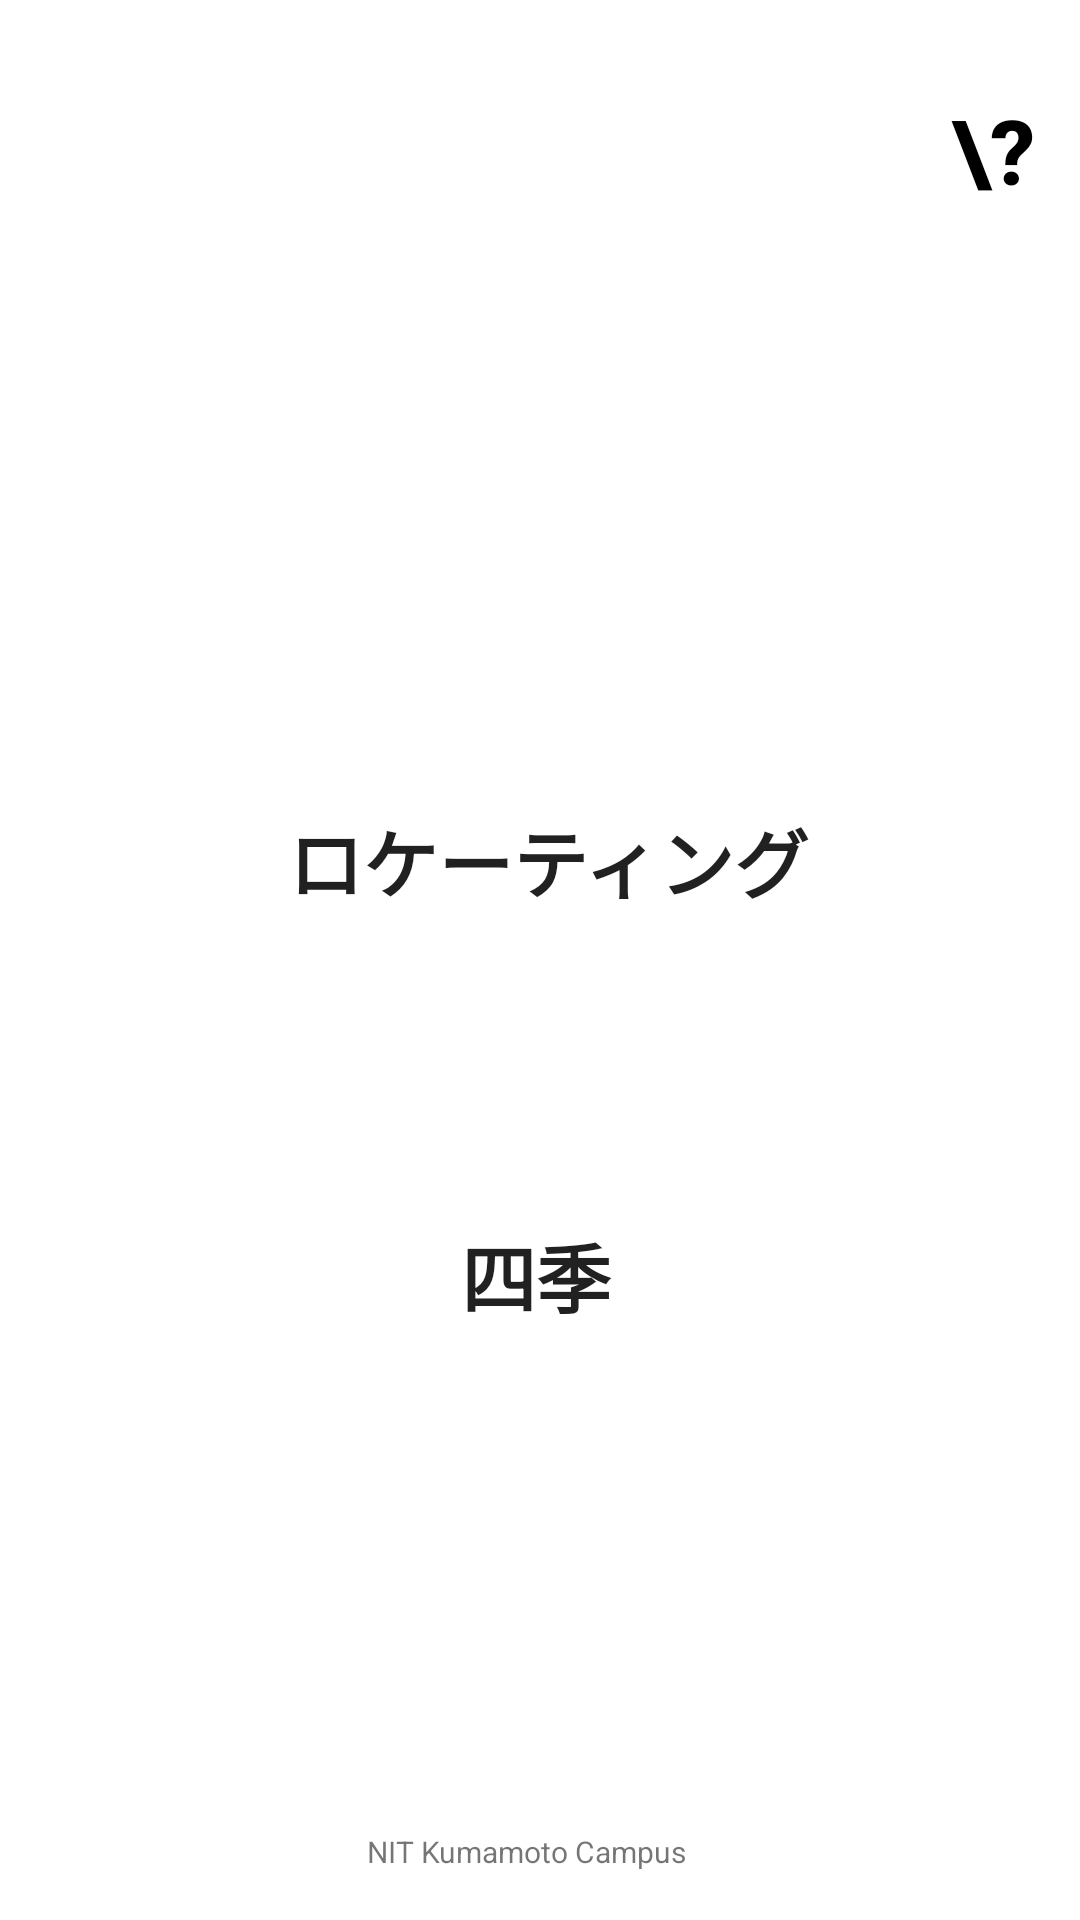

Write the Android layout XML for this screen, with the resource values it uses.
<!-- AndroidManifest.xml: application theme Theme.Meather -->
<!-- res/layout/activity_demo.xml -->
<?xml version="1.0" encoding="utf-8"?>
<androidx.constraintlayout.widget.ConstraintLayout xmlns:android="http://schemas.android.com/apk/res/android"
    xmlns:app="http://schemas.android.com/apk/res-auto"
    xmlns:tools="http://schemas.android.com/tools"
    android:layout_width="match_parent"
    android:layout_height="match_parent"
    tools:context=".DemoActivity">

    <TextView
        android:id="@+id/textView4"
        android:layout_width="wrap_content"
        android:layout_height="wrap_content"
        android:layout_marginStart="92dp"
        android:layout_marginTop="65dp"
        android:layout_marginEnd="92dp"
        android:layout_marginBottom="413dp"
        android:text="体験モード"
        android:textColor="#FFFFFF"
        android:textSize="40sp"
        android:textStyle="bold"
        app:layout_constraintBottom_toBottomOf="parent"
        app:layout_constraintEnd_toEndOf="parent"
        app:layout_constraintStart_toStartOf="parent"
        app:layout_constraintTop_toTopOf="parent" />

    <Button
        android:id="@+id/helpbtn"
        android:layout_width="50dp"
        android:layout_height="50dp"
        android:layout_marginStart="26dp"
        android:layout_marginTop="25dp"
        android:layout_marginEnd="16dp"
        android:layout_marginBottom="101dp"
        android:background="@drawable/helpbutton"
        android:text="\?"
        android:textColor="#000000"
        android:textSize="30sp"
        android:textStyle="bold"
        app:layout_constraintBottom_toTopOf="@+id/main_btn"
        app:layout_constraintEnd_toEndOf="parent"
        app:layout_constraintHorizontal_bias="0.0"
        app:layout_constraintStart_toEndOf="@+id/textView4"
        app:layout_constraintTop_toTopOf="parent"
        app:layout_constraintVertical_bias="0.0" />

    <Button
        android:id="@+id/main_btn"
        android:layout_width="350dp"
        android:layout_height="100dp"
        android:layout_marginStart="30dp"
        android:layout_marginTop="267dp"
        android:layout_marginEnd="31dp"
        android:layout_marginBottom="348dp"
        android:background="@drawable/button_sel"
        android:text="ロケーティング"
        android:textSize="25sp"
        android:textStyle="bold"
        app:layout_constraintBottom_toBottomOf="parent"
        app:layout_constraintEnd_toEndOf="parent"
        app:layout_constraintHorizontal_bias="0.444"
        app:layout_constraintStart_toStartOf="parent"
        app:layout_constraintTop_toTopOf="parent"
        app:layout_constraintVertical_bias="0.404" />

    <Button
        android:id="@+id/demo_btn"
        android:layout_width="350dp"
        android:layout_height="100dp"
        android:layout_marginStart="30dp"
        android:layout_marginTop="412dp"
        android:layout_marginEnd="31dp"
        android:layout_marginBottom="203dp"
        android:background="@drawable/button_sel"
        android:text="四季"
        android:textSize="25sp"
        android:textStyle="bold"
        app:layout_constraintBottom_toBottomOf="parent"
        app:layout_constraintEnd_toEndOf="parent"
        app:layout_constraintHorizontal_bias="0.518"
        app:layout_constraintStart_toStartOf="parent"
        app:layout_constraintTop_toTopOf="parent"
        app:layout_constraintVertical_bias="0.491" />
    <TextView
        android:id="@+id/schoolName"
        android:layout_width="wrap_content"
        android:layout_height="wrap_content"
        android:layout_gravity="center_horizontal"
        android:layout_marginBottom="16dp"
        android:text="NIT Kumamoto Campus"
        android:textAlignment="center"
        android:textSize="10sp"
        app:layout_constraintBottom_toBottomOf="parent"
        app:layout_constraintEnd_toEndOf="parent"
        app:layout_constraintHorizontal_bias="0.482"
        app:layout_constraintStart_toStartOf="parent" />

</androidx.constraintlayout.widget.ConstraintLayout>
<!-- resources referenced by this layout -->
<resources>
  <style name="Theme.Meather" parent="Theme.MaterialComponents.DayNight.DarkActionBar">
          
          <item name="colorPrimary">@color/purple_500</item>
          <item name="colorPrimaryVariant">@color/purple_700</item>
          <item name="colorOnPrimary">@color/white</item>
          
          <item name="colorSecondary">@color/teal_200</item>
          <item name="colorSecondaryVariant">@color/teal_700</item>
          <item name="colorOnSecondary">@color/black</item>
          
          <item name="android:statusBarColor">?attr/colorPrimaryVariant</item>
          
      </style>
  <!-- not gathered from this repository: default colours our renderer supplied (Android Studio template values) -->
  <color name="purple_500">#FF6200EE</color>
  <color name="purple_700">#FF3700B3</color>
  <color name="teal_200">#FF03DAC5</color>
  <color name="teal_700">#FF018786</color>
  <color name="black">#FF000000</color>
  <color name="white">#FFFFFFFF</color>
</resources>
